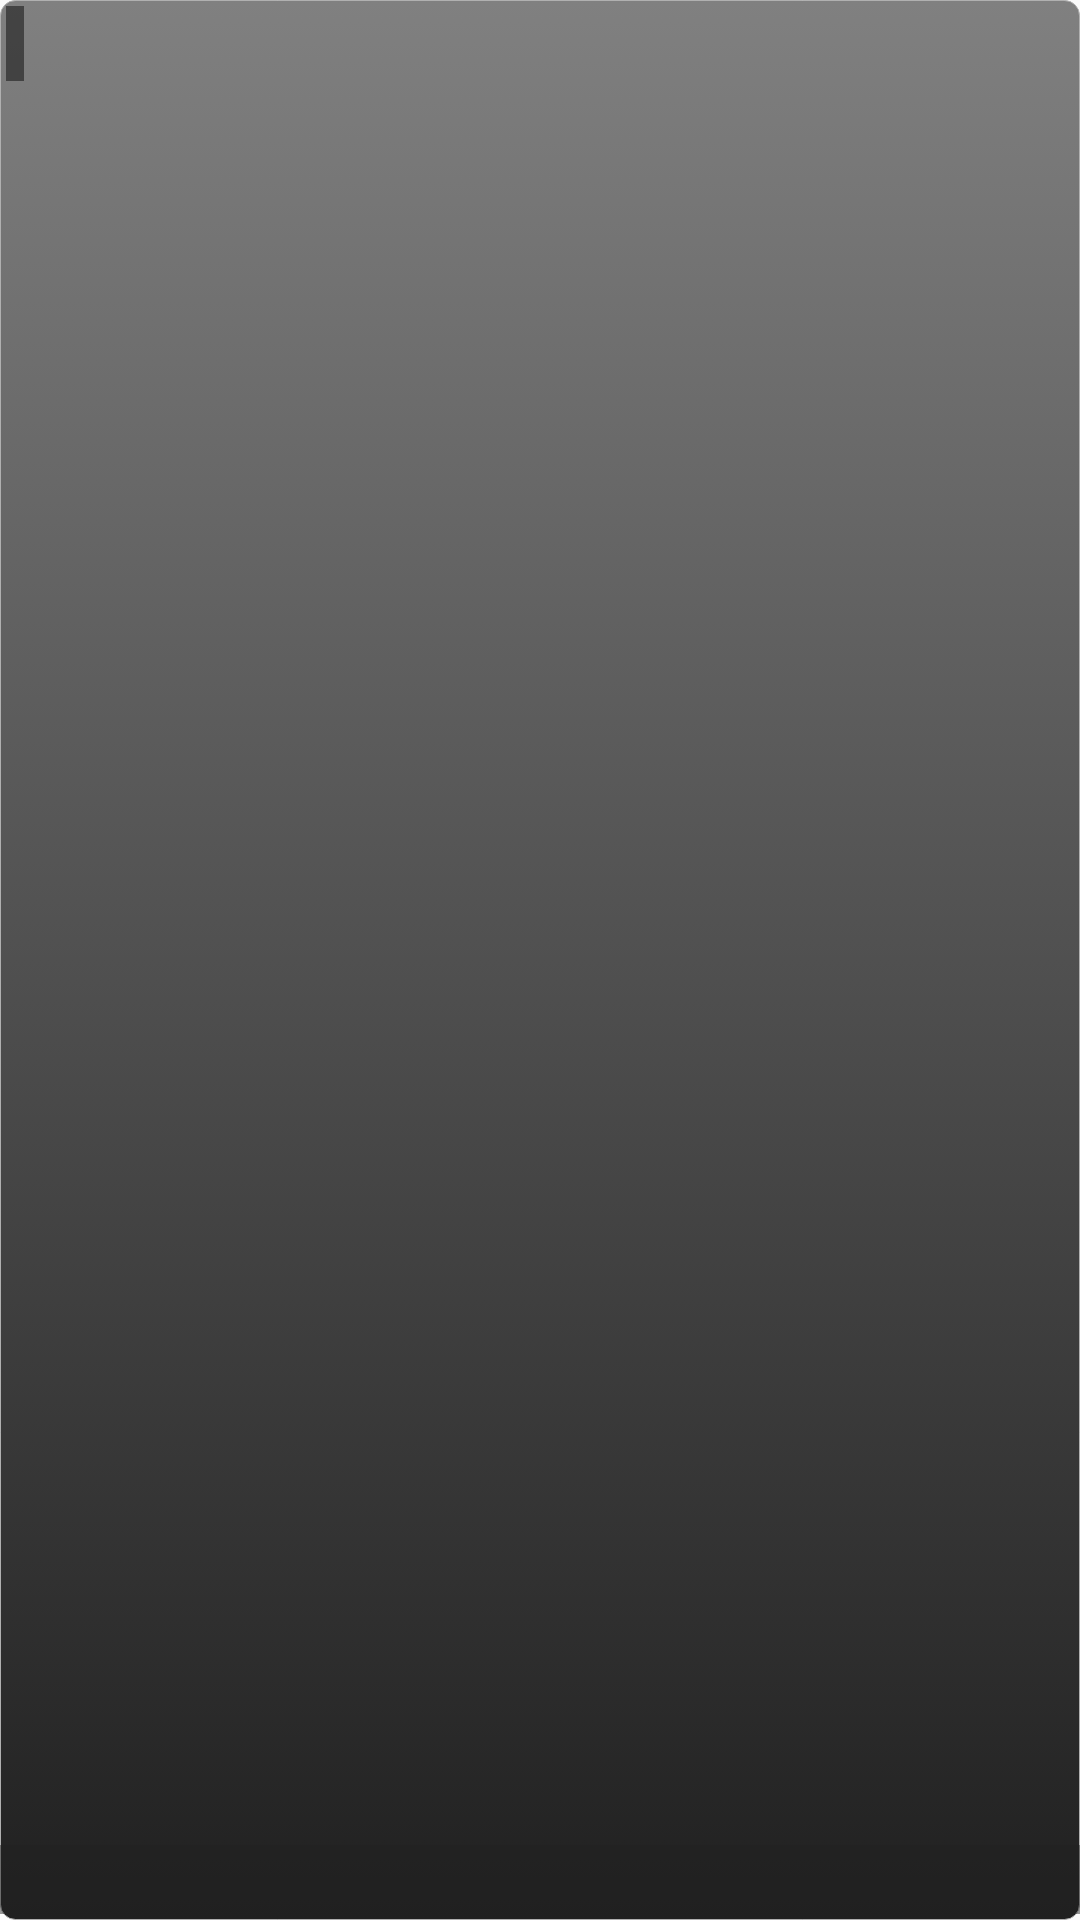

Produce the Android XML layout that renders to this screen, including the resource entries it uses.
<!-- AndroidManifest.xml: application theme AppTheme -->
<!-- res/layout/product_menu_view.xml -->
<?xml version="1.0" encoding="utf-8"?>
<android.support.constraint.ConstraintLayout
    xmlns:android="http://schemas.android.com/apk/res/android"
    xmlns:app="http://schemas.android.com/apk/res-auto"
    android:layout_width="90dp"
    android:layout_height="110dp"
    android:minHeight="100dp"
    android:background="@drawable/menu_buton_shape">




    <ImageView
        android:id="@+id/imgProduct"

        android:layout_width="80dp"
        android:layout_height="80dp"
        android:layout_marginTop="2dp"
        android:layout_marginEnd="5dp"
        android:contentDescription=""
        app:layout_constraintEnd_toEndOf="parent"
        app:layout_constraintTop_toTopOf="parent"
        app:srcCompat="@drawable/label1"  />
  

    <TextView
        android:id="@+id/tvProductPrice"
        android:layout_width="wrap_content"
        android:layout_height="wrap_content"
        android:layout_marginStart="2dp"
        android:layout_marginTop="2dp"
        android:padding="3dp"
        android:textColor="@color/colorOrangLow"
        android:background="@color/colorDarkGray_alpha"
        android:textSize="14sp"
        app:layout_constraintStart_toStartOf="parent"
        app:layout_constraintTop_toTopOf="parent"
        app:layout_editor_absoluteX="2dp"
        app:layout_editor_absoluteY="2dp" />

    <FrameLayout
        android:id="@+id/frameLayout"
        android:layout_width="match_parent"
        android:layout_height="wrap_content"
        android:layout_marginBottom="2dp"
        android:background="@color/colordark_alpha"
        app:layout_constraintBottom_toBottomOf="parent">

        <TextView
            android:id="@+id/tvProductTitle"
            android:layout_width="match_parent"
            android:layout_height="wrap_content"
            android:layout_margin="2dp"
            android:textAlignment="center"
            android:textColor="@color/colorWText"
            android:textSize="14sp" />

    </FrameLayout>

</android.support.constraint.ConstraintLayout>
<!-- resources referenced by this layout -->
<resources>
  <color name="colorDarkGray_alpha">#A0202020</color>
  <color name="colorOrangLow">#FFAA00</color>
  <color name="colorWText">#FFFFFF</color>
  <color name="colordark_alpha">#77202020</color>
  <!-- drawable label1: png bitmap (drawable, 15737 bytes) -->
  <!-- drawable menu_buton_shape (drawable) -->
  <?xml version="1.0" encoding="utf-8"?>
  <selector xmlns:android="http://schemas.android.com/apk/res/android">
      <item android:state_pressed="false">
          <shape
              android:shape="rectangle"  >
              <gradient android:startColor="#202020"
                  android:endColor="#808080" android:angle="90" />
              <corners android:radius="5dp" />
              <stroke android:width="1px" android:color="#B0B0B0" />
          </shape>
      </item>
      <item android:state_pressed="true">
          <shape xmlns:android="http://schemas.android.com/apk/res/android"
              android:shape="rectangle"  >
              <gradient android:startColor="#202020"
                  android:endColor="@color/colorBgEdit" android:angle="90" />
              <corners android:radius="5dp" />
              <stroke android:width="1px" android:color="#FFFFFF" />
          </shape>
      </item>
  </selector>
  <style name="AppTheme" parent="Theme.AppCompat.Light.DarkActionBar">
          
          <item name="colorPrimary">@color/colorPrimary</item>
          <item name="colorPrimaryDark">@color/colorPrimaryDark</item>
          <item name="colorAccent">@color/colorAccent</item>
          
      </style>
  <color name="colorBgEdit">#404040</color>
  <color name="colorPrimary">#0068b4</color>
  <color name="colorPrimaryDark">#303F9F</color>
  <color name="colorAccent">#FF4081</color>
</resources>
